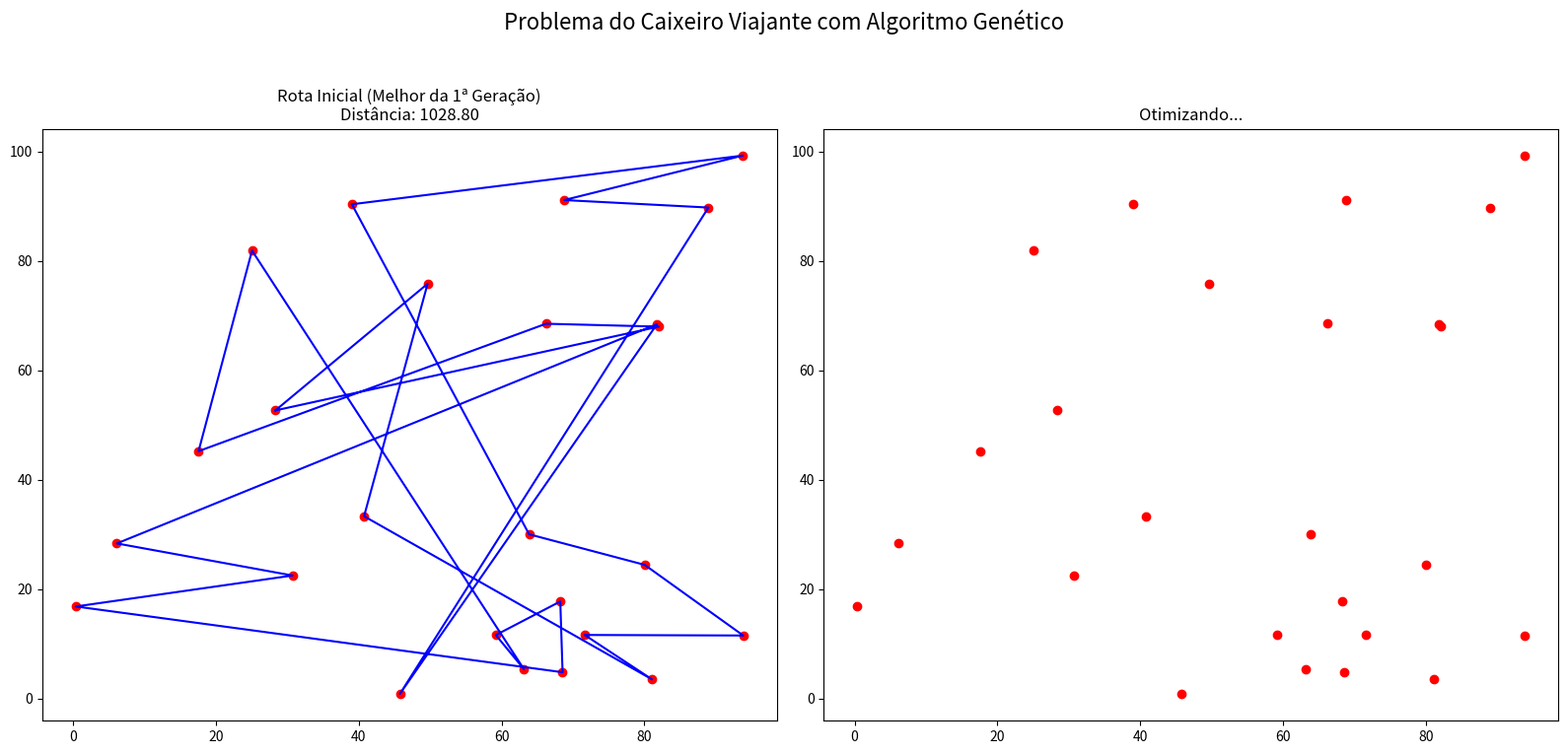

Reproduce this figure in Python.
# =============================================================================
# Gabriela Marculino -  RGM: 41431
# TRABALHO III de Inteligência Artificial
# Profº Drº Osvaldo Jacques
#
# Implementação do Algoritmo Genético (GA) com animação em tempo real
# para resolver o Problema do Caixeiro Viajante (TSP).
# =============================================================================

import math
import random
import numpy as np
import matplotlib.pyplot as plt
from matplotlib.animation import FuncAnimation

def calcular_distancia_total(cidades, rota):
    """Calcula a distância total de uma rota que passa por todas as cidades."""
    distancia_total = 0
    num_cidades = len(rota)
    for i in range(num_cidades):
        cidade_de_partida = rota[i]
        cidade_de_chegada = rota[(i + 1) % num_cidades]
        dist = np.linalg.norm(cidades[cidade_de_partida] - cidades[cidade_de_chegada])
        distancia_total += dist
    return distancia_total

def calcular_fitness(cidades, rota):
    """Calcula o fitness (aptidão) de uma rota."""
    distancia = calcular_distancia_total(cidades, rota)
    fitness = 1.0 / (distancia + 1e-6)
    return fitness

def criar_populacao_inicial(tam_populacao, num_cidades):
    """Cria a população inicial com rotas aleatórias."""
    populacao = []
    base_rota = list(range(num_cidades))
    for _ in range(tam_populacao):
        rota = random.sample(base_rota, len(base_rota))
        populacao.append(rota)
    return populacao

def classificar_rotas(populacao, cidades):
    """
    Avalia todas as rotas na população e as classifica pela fitness.
    Retorna uma lista de tuplas (fitness, rota), ordenada da melhor para a pior.
    """
    pop_com_fitness = []
    for rota in populacao:
        fitness = calcular_fitness(cidades, rota)
        pop_com_fitness.append((fitness, rota))
    pop_com_fitness.sort(key=lambda x: x[0], reverse=True)
    return pop_com_fitness

def selecao_roleta(pop_classificada):
    """
    Seleciona um "pai" usando o método da Roleta. 
    (Conforme material do professor)
    Os indivíduos com maior fitness têm maior chance de serem escolhidos. [cite: 316, 509]
    """
    
    # 1. Calcula o fitness total da população
    fitness_total = sum(fitness for fitness, rota in pop_classificada)
    
    # 2. Escolhe um "ponto de corte" aleatório, entre 0 e o fitness total
    # (Imagina que isso é "girar a roleta")
    ponto_sorteado = random.uniform(0, fitness_total)
    
    # 3. Itera pela população somando o fitness até encontrar o sorteado
    soma_fitness_atual = 0
    for fitness, rota in pop_classificada:
        soma_fitness_atual += fitness
        if soma_fitness_atual >= ponto_sorteado:
            return rota # Retorna a *rota* (indivíduo) sorteada
            
    # Garantia de retorno caso haja algum problema de ponto flutuante
    return pop_classificada[0][1]

def crossover_ordenado(pai1, pai2):
    """Implementa o Crossover Ordenado (OX), essencial para TSP."""
    tam = len(pai1)
    filho = [None] * tam
    p1, p2 = sorted(random.sample(range(tam), 2))
    
    segmento_pai1 = pai1[p1:p2+1]
    filho[p1:p2+1] = segmento_pai1
    
    genes_pai2 = []
    for i in range(tam):
        idx = (p2 + 1 + i) % tam
        if pai2[idx] not in segmento_pai1:
            genes_pai2.append(pai2[idx])
            
    idx_filho = (p2 + 1) % tam
    for gene in genes_pai2:
        while filho[idx_filho] is not None:
            idx_filho = (idx_filho + 1) % tam
        filho[idx_filho] = gene
        
    return filho

def mutacao(rota, taxa_mutacao):
    """Aplica uma mutação de "swap" (troca) com uma certa probabilidade."""
    if random.random() < taxa_mutacao:
        i, j = random.sample(range(len(rota)), 2)
        rota[i], rota[j] = rota[j], rota[i]
    return rota

def algoritmo_genetico_generator(cidades, tam_populacao, tam_elite, taxa_mutacao):
    """
    Esta função implementa o Algoritmo Genético como um gerador em Python.
    (Agora usando Seleção por Roleta)
    """
    num_cidades = len(cidades)
    
    populacao = criar_populacao_inicial(tam_populacao, num_cidades)
    pop_classificada = classificar_rotas(populacao, cidades)
    
    melhor_rota_geracao = pop_classificada[0][1]
    melhor_dist_geracao = calcular_distancia_total(cidades, melhor_rota_geracao)
    
    geracao_atual = 0
    
    yield melhor_rota_geracao, melhor_dist_geracao, geracao_atual
    
    while True:
        geracao_atual += 1
        
        # Passo 3: Criar Nova Geração
        nova_populacao = []
        
        # 3a. Elitismo
        for i in range(tam_elite):
            nova_populacao.append(pop_classificada[i][1])
        
        # 3b. Crossover e Mutação
        tam_nova_pop = tam_populacao - tam_elite
        for _ in range(tam_nova_pop):
            
            pai1 = selecao_roleta(pop_classificada)
            pai2 = selecao_roleta(pop_classificada)
            
            filho = crossover_ordenado(pai1, pai2)
            filho_mutado = mutacao(filho, taxa_mutacao)
            nova_populacao.append(filho_mutado)
        
        # A nova geração substitui a antiga
        populacao = nova_populacao
        
        # Classifica a nova população para o próximo loop e para o yield
        pop_classificada = classificar_rotas(populacao, cidades)
        melhor_rota_geracao = pop_classificada[0][1]
        melhor_dist_geracao = calcular_distancia_total(cidades, melhor_rota_geracao)
        
        if geracao_atual % 10 == 0:
             print(f"Geração {geracao_atual:03d} | Melhor Distância: {melhor_dist_geracao:.2f}")

        # Pausa e retorna o melhor da geração atual
        yield melhor_rota_geracao, melhor_dist_geracao, geracao_atual

if __name__ == "__main__":

    # Parâmetros do Problema 
    NUM_CIDADES = 25

    # Parâmetros do Algoritmo Genético 
    TAM_POPULACAO = 100
    TAM_ELITE = 20
    TAXA_MUTACAO = 0.01

    # Gera coordenadas aleatórias para as cidades num plano de 100x100
    cidades = np.random.rand(NUM_CIDADES, 2) * 100

    # Configura os gráficos (plots)
    fig, (ax1, ax2) = plt.subplots(1, 2, figsize=(16, 8))
    fig.suptitle('Problema do Caixeiro Viajante com Algoritmo Genético', fontsize=16)

    # Inicializa o gerador do GA
    ga_generator = algoritmo_genetico_generator(
        cidades=cidades,
        tam_populacao=TAM_POPULACAO,
        tam_elite=TAM_ELITE,
        taxa_mutacao=TAXA_MUTACAO
    )
    
    rota_inicial, dist_inicial, _ = next(ga_generator)

    ax1.set_title(f'Rota Inicial (Melhor da 1ª Geração)\nDistância: {dist_inicial:.2f}')
    ax1.plot(cidades[:, 0], cidades[:, 1], 'ro')
    
    # Para fechar o ciclo, o último ponto do gráfico deve ser igual ao primeiro.
    x_coords_inicial = [cidades[i][0] for i in rota_inicial] + [cidades[rota_inicial[0]][0]]
    y_coords_inicial = [cidades[i][1] for i in rota_inicial] + [cidades[rota_inicial[0]][1]]
    ax1.plot(x_coords_inicial, y_coords_inicial, 'b-')

    ax2.set_title('Otimizando...')
    ax2.plot(cidades[:, 0], cidades[:, 1], 'ro')
    linha_rota, = ax2.plot([], [], 'g-') # Linha verde para o GA

    def atualizar_frame(frame_data):
        """Função chamada a cada novo 'yield' do gerador."""
        
        rota_atual, dist_atual, geracao = frame_data

        ax2.set_title(f'Otimizando (Algoritmo Genético)\nGeração: {geracao} | Melhor Dist.: {dist_atual:.2f}')
        
        x_coords = [cidades[i][0] for i in rota_atual] + [cidades[rota_atual[0]][0]]
        y_coords = [cidades[i][1] for i in rota_atual] + [cidades[rota_atual[0]][1]]
        linha_rota.set_data(x_coords, y_coords)
        
        return linha_rota,

    ani = FuncAnimation(
        fig, 
        atualizar_frame, 
        frames=ga_generator, 
        interval=50, 
        blit=False, 
        repeat=False
    )

    plt.tight_layout(rect=[0, 0.03, 1, 0.95])
    plt.show()
